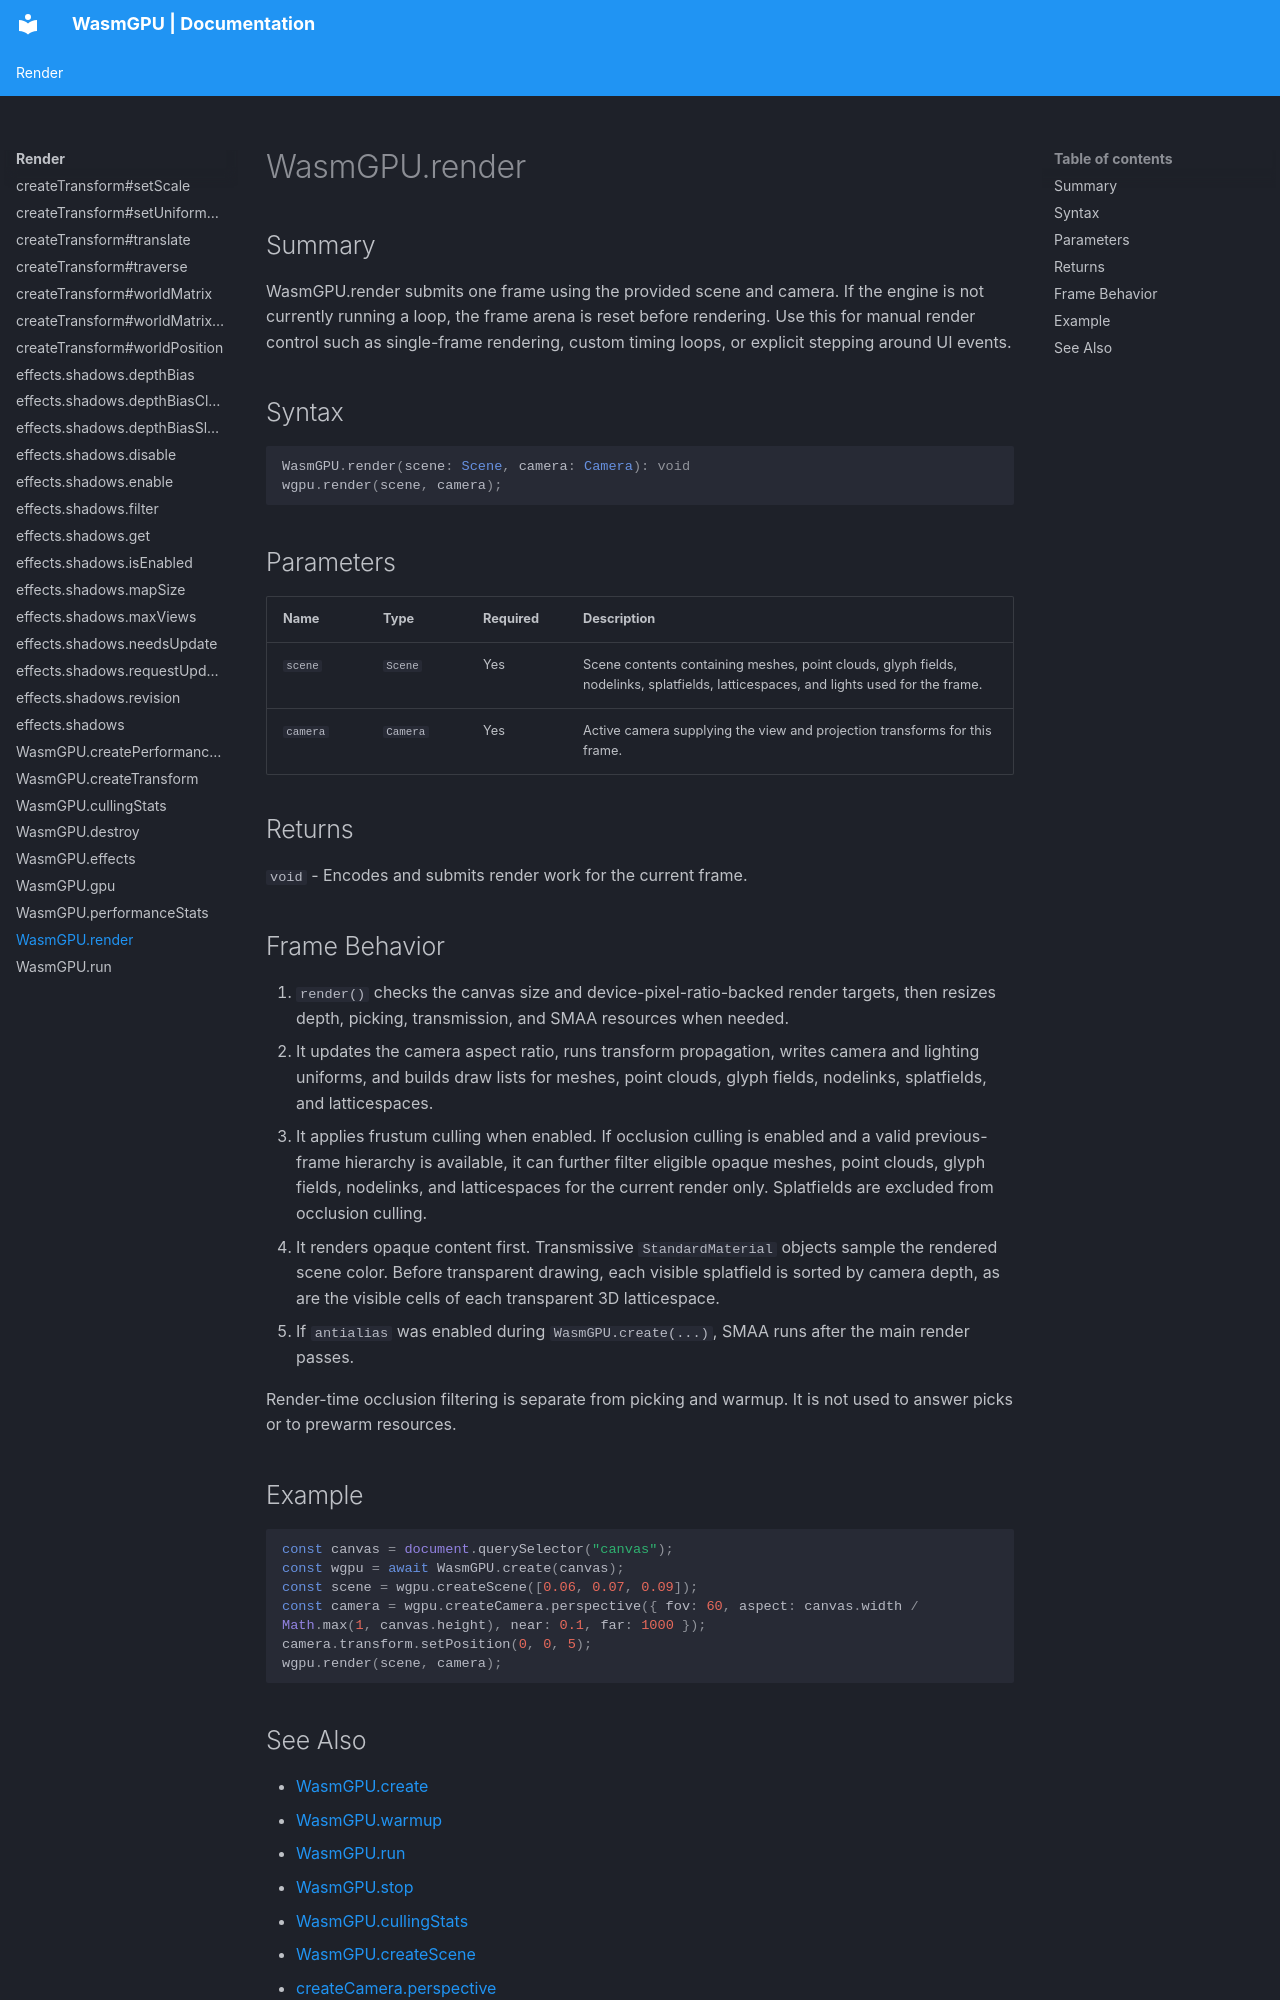

repository: Zushah/WasmGPU · page: render/wasmgpu-render/index.html · generator: mkdocs

# WasmGPU.render

## Summary
WasmGPU.render submits one frame using the provided scene and camera.
If the engine is not currently running a loop, the frame arena is reset before rendering.
Use this for manual render control such as single-frame rendering, custom timing loops, or explicit stepping around UI events.

## Syntax
```ts
WasmGPU.render(scene: Scene, camera: Camera): void
wgpu.render(scene, camera);
```

## Parameters
| Name | Type | Required | Description |
| --- | --- | --- | --- |
| `scene` | `Scene` | Yes | Scene contents containing meshes, point clouds, glyph fields, nodelinks, splatfields, latticespaces, and lights used for the frame. |
| `camera` | `Camera` | Yes | Active camera supplying the view and projection transforms for this frame. |

## Returns
`void` - Encodes and submits render work for the current frame.

## Frame Behavior
1. `render()` checks the canvas size and device-pixel-ratio-backed render targets, then resizes depth, picking, transmission, and SMAA resources when needed.
2. It updates the camera aspect ratio, runs transform propagation, writes camera and lighting uniforms, and builds draw lists for meshes, point clouds, glyph fields, nodelinks, splatfields, and latticespaces.
3. It applies frustum culling when enabled. If occlusion culling is enabled and a valid previous-frame hierarchy is available, it can further filter eligible opaque meshes, point clouds, glyph fields, nodelinks, and latticespaces for the current render only. Splatfields are excluded from occlusion culling.
4. It renders opaque content first. Transmissive `StandardMaterial` objects sample the rendered scene color. Before transparent drawing, each visible splatfield is sorted by camera depth, as are the visible cells of each transparent 3D latticespace.
5. If `antialias` was enabled during `WasmGPU.create(...)`, SMAA runs after the main render passes.

Render-time occlusion filtering is separate from picking and warmup. It is not used to answer picks or to prewarm resources.

## Example
```js
const canvas = document.querySelector("canvas");
const wgpu = await WasmGPU.create(canvas);
const scene = wgpu.createScene([0.06, 0.07, 0.09]);
const camera = wgpu.createCamera.perspective({ fov: 60, aspect: canvas.width / Math.max(1, canvas.height), near: 0.1, far: 1000 });
camera.transform.setPosition(0, 0, 5);
wgpu.render(scene, camera);
```
